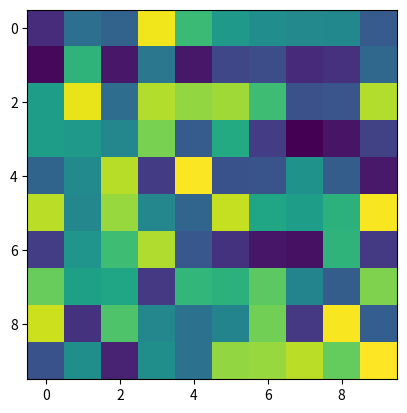

Python code for this plot:
import numpy as np
from matplotlib import pyplot as plt

fig, ax = plt.subplots()
ax.imshow(np.random.rand(10, 10), picker=True)


def onclick(event):
    print(event)


cid = fig.canvas.mpl_connect('pick_event', onclick)

plt.show()
